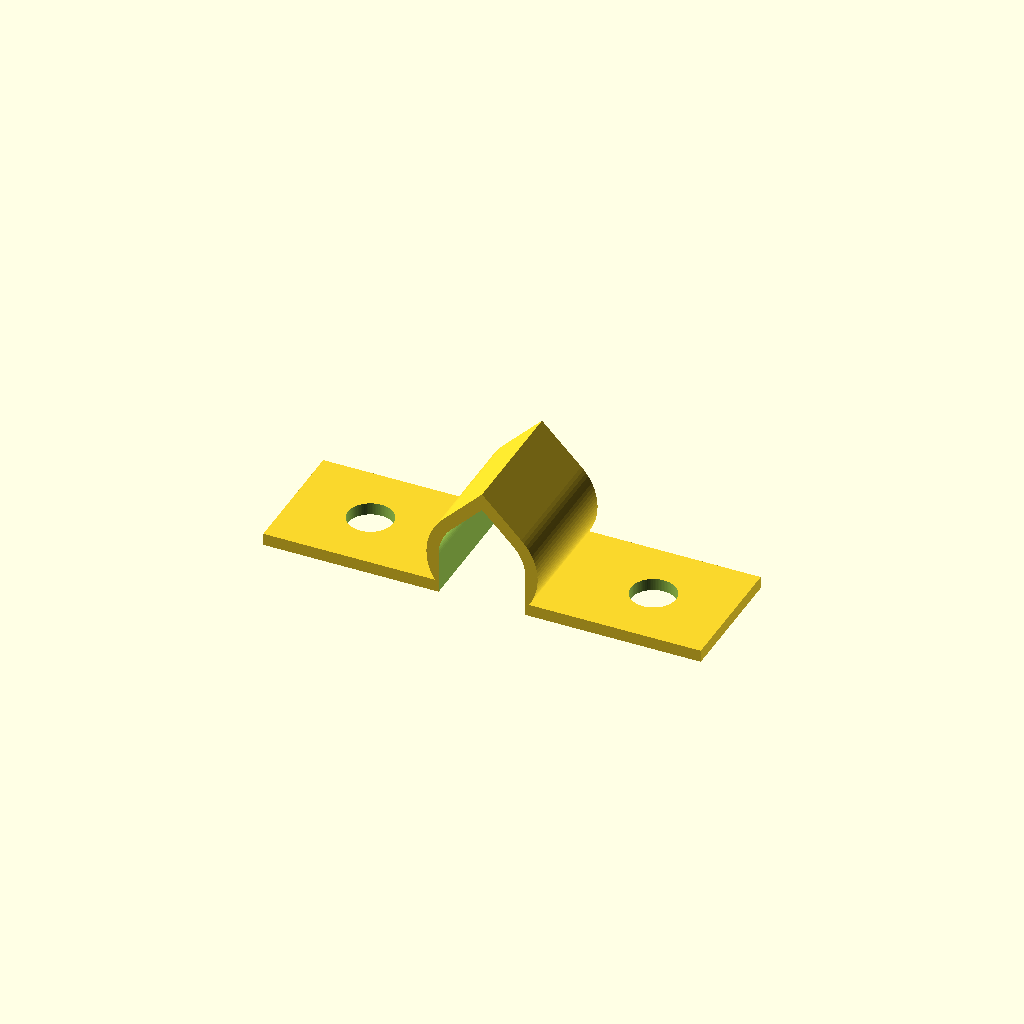
Cell 1 — every parameter at its default value.
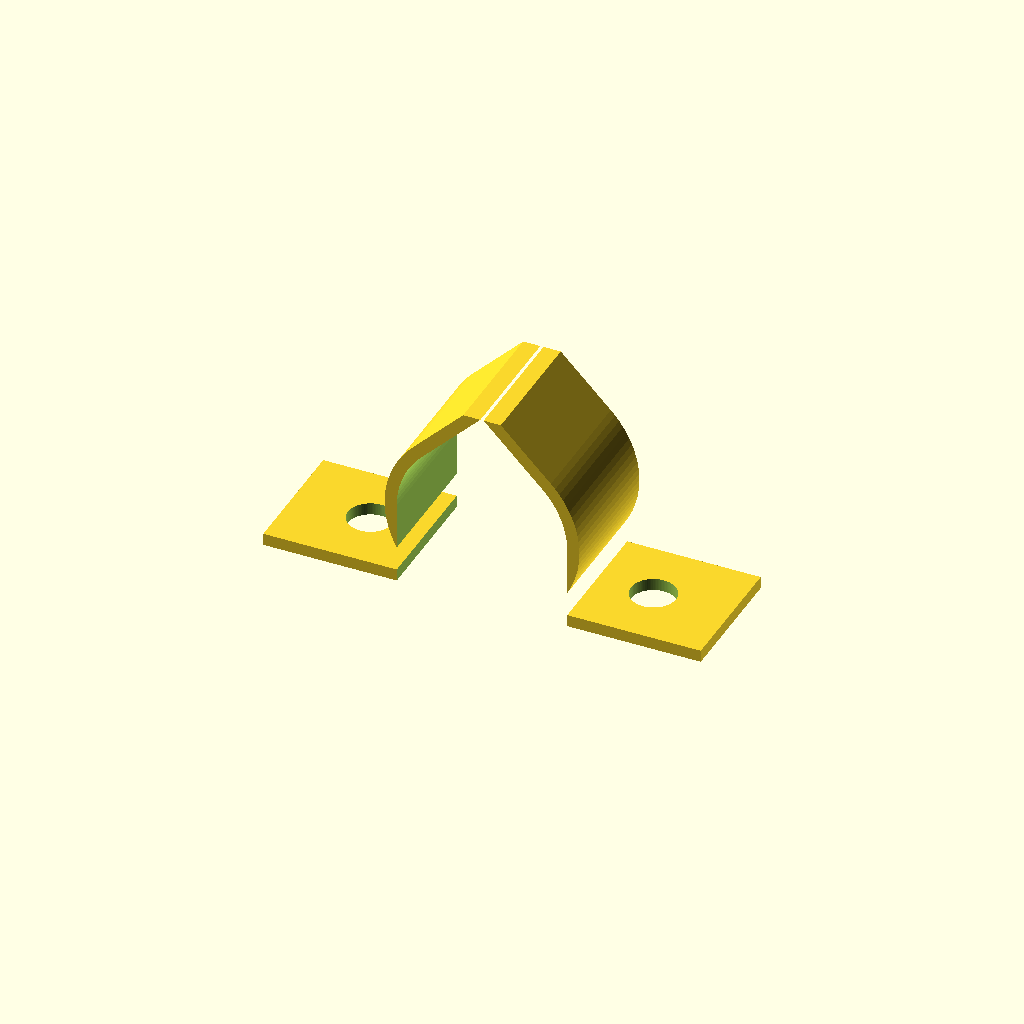
Cell 2: pipe_diameter = 41.28 (everything else at default).
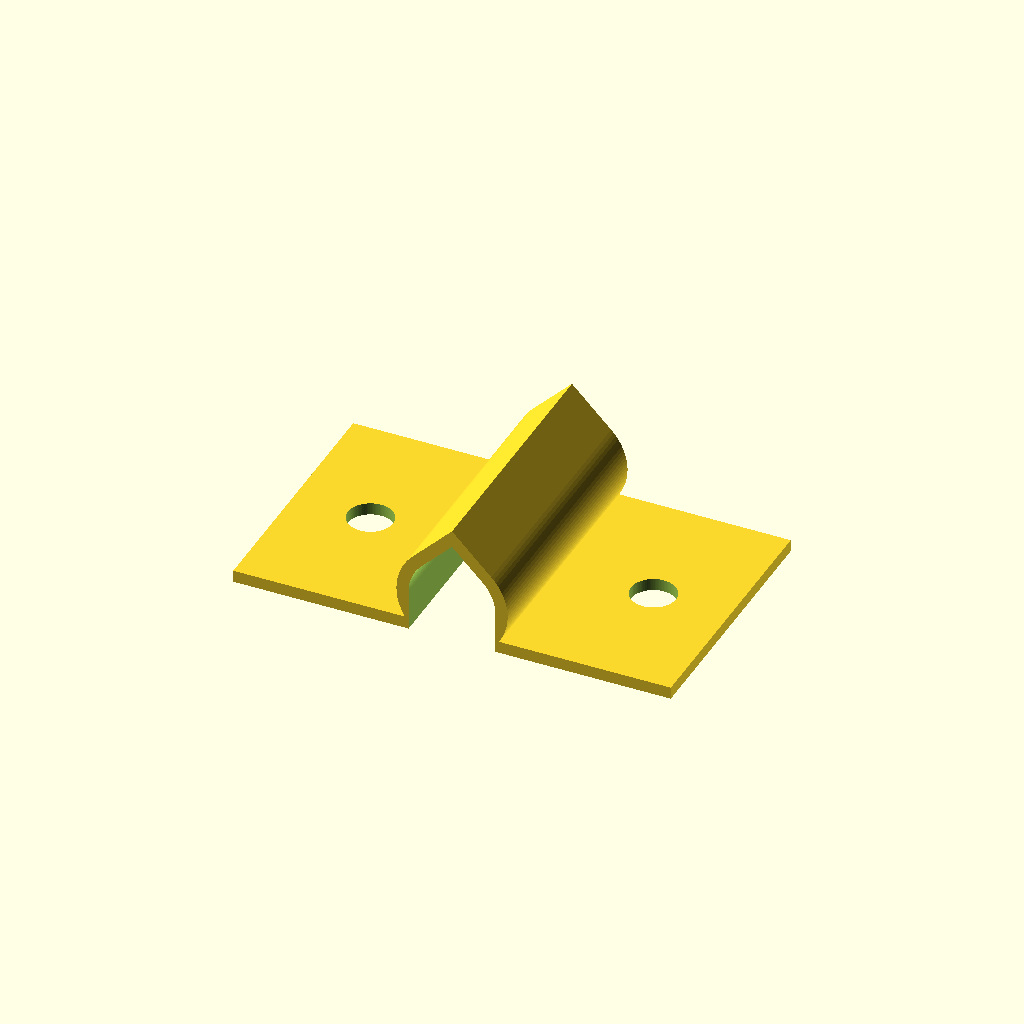
Cell 3: strap_width = 63.5 (everything else at default).
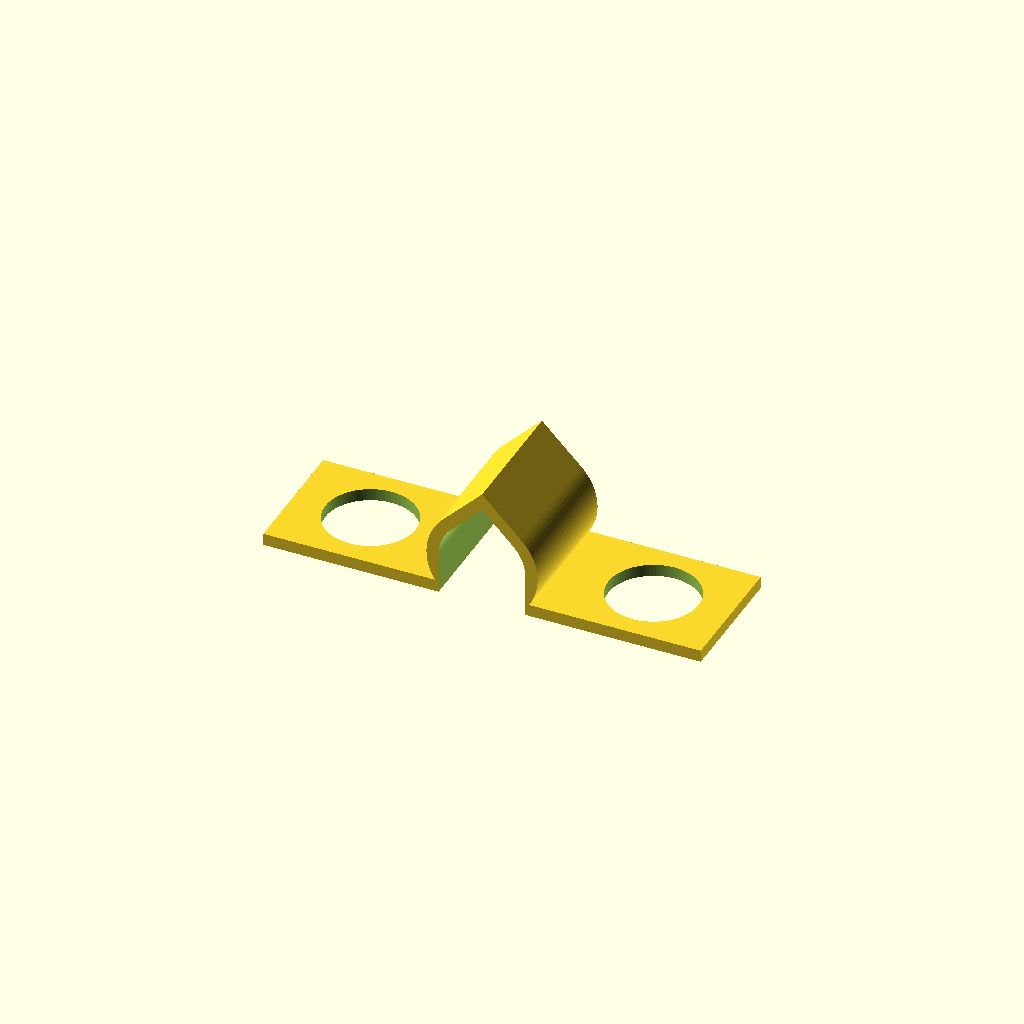
Cell 4: the same model with hole_diameter = 22.2.
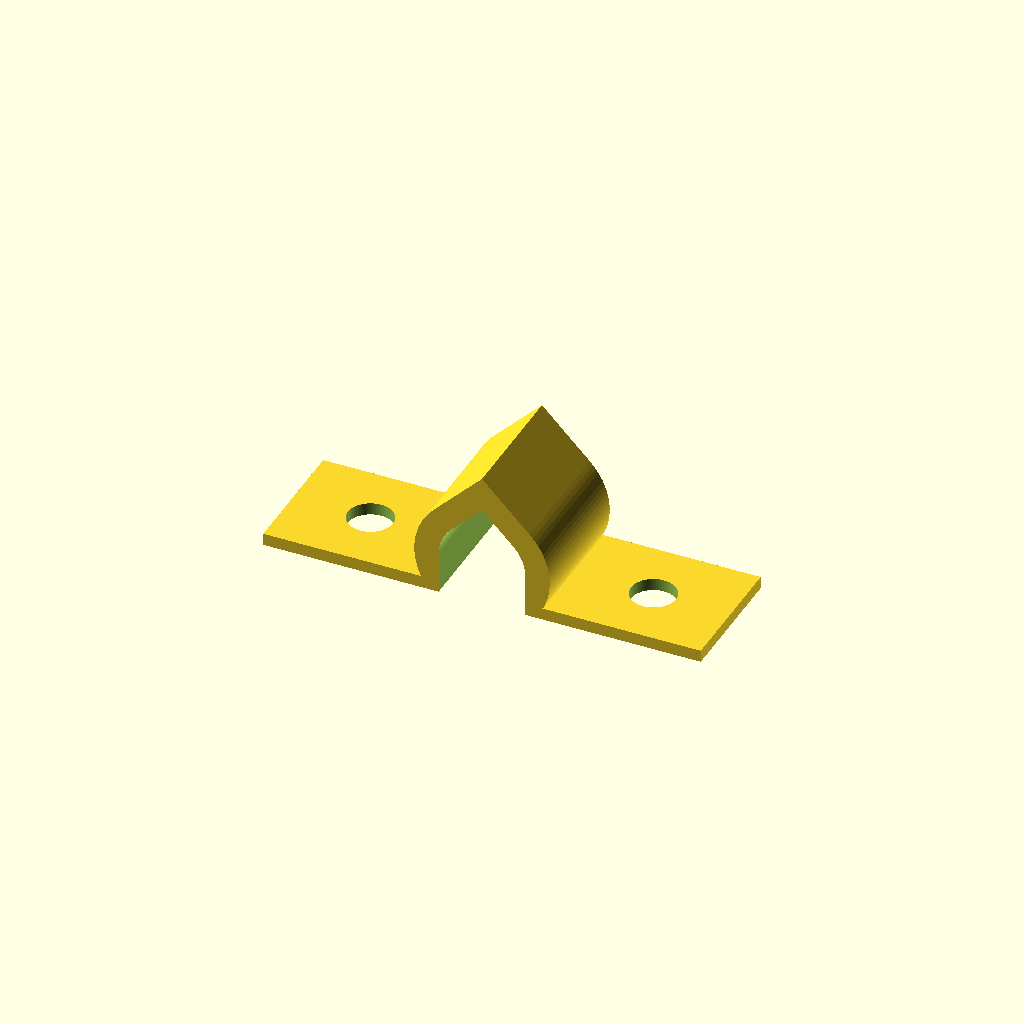
Cell 5: wall = 6 (everything else at default).
All cells are drawn from one camera (rotation 55°, 0°, 25°, orthographic, colour scheme Cornfield), so only the parameter changes between them.
The OpenSCAD source (prompts/trackc/reference/c1-002.scad):
// Two-hole pipe strap, printed standing on its feet. The roof over the pipe
// is pointed (45 degree flanks) so it prints without support.
pipe_diameter = 20.64;
hole_spacing = 69.85;
strap_width = 31.75;
hole_diameter = 11.1;
wall = 3;
foot = 3;
length = 108;
clear = 0.4;
$fn = 96;

r = pipe_diameter/2 + clear;
zc = pipe_diameter/2;

module saddle_profile(rr) {
    // circle below its centre, 45 degree roof above it (teardrop)
    hull() {
        translate([0, zc]) circle(r = rr);
        translate([0, zc + rr*sqrt(2)]) square(0.01, center = true);
    }
}

difference() {
    union() {
        translate([-length/2, -strap_width/2, 0]) cube([length, strap_width, foot]);
        rotate([90, 0, 0]) linear_extrude(strap_width, center = true)
            intersection() {
                saddle_profile(r + wall);
                translate([-50, 0]) square([100, 50]);
            }
    }
    rotate([90, 0, 0]) linear_extrude(strap_width + 2, center = true) {
        saddle_profile(r);
        translate([-r, -1]) square([2*r, zc + 1]);
    }
    for (x = [-hole_spacing/2, hole_spacing/2])
        translate([x, 0, -1]) cylinder(d = hole_diameter, h = foot + 2);
}
Parameter table extracted from the source (name, type, default, range or options):
pipe_diameter: number, default 20.64
hole_spacing: number, default 69.85
strap_width: number, default 31.75
hole_diameter: number, default 11.1
wall: number, default 3
foot: number, default 3
length: number, default 108
clear: number, default 0.4
